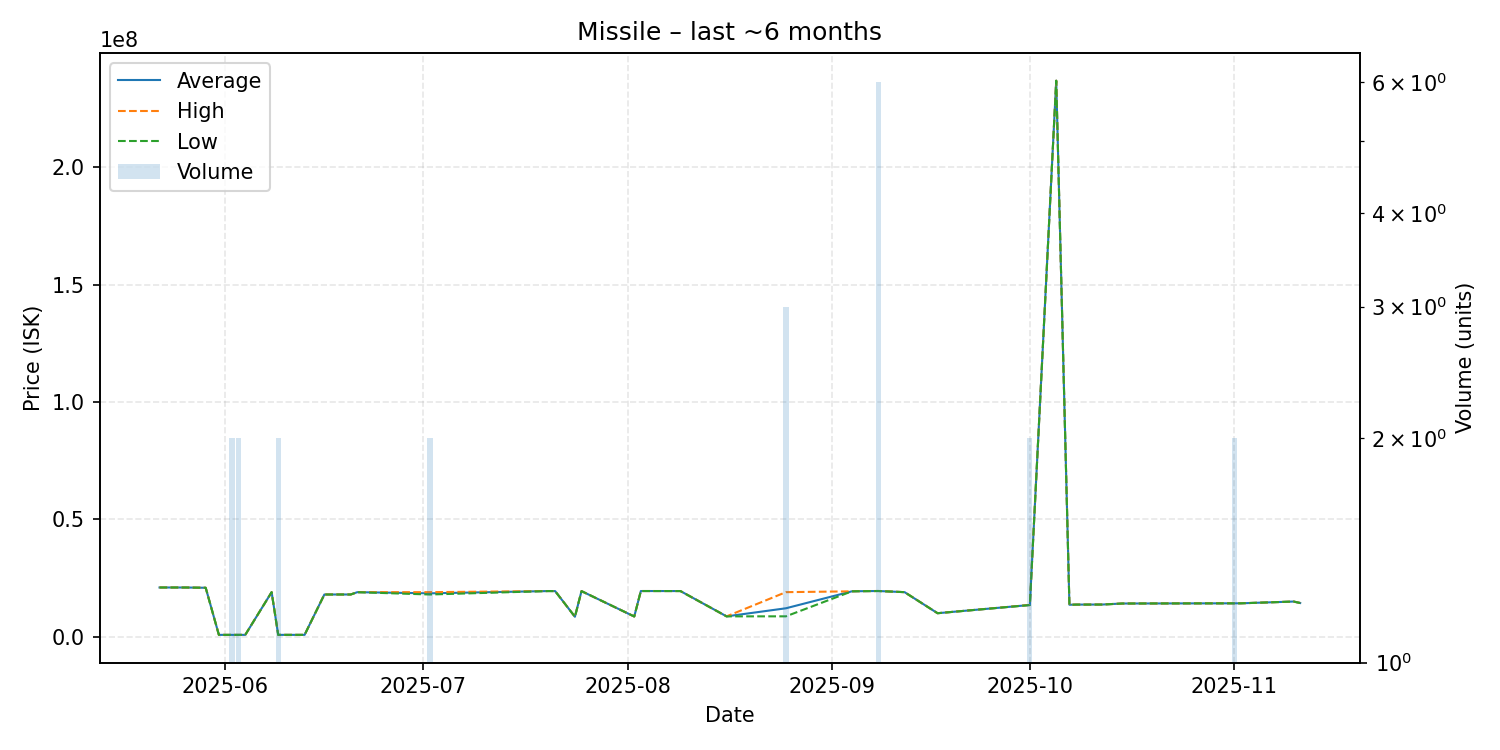

Values plotted in this chart, from the file beside it:
date, average, highest, lowest, order_count, volume
2025-05-22, 20990000, 20990000, 20990000, 1, 1
2025-05-26, 20980000, 20980000, 20980000, 1, 1
2025-05-29, 20870000, 20870000, 20870000, 1, 1
2025-05-31, 802000, 802000, 802000, 1, 1
2025-06-02, 801050, 802000, 800100, 2, 2
2025-06-03, 802650, 805000, 800300, 2, 2
2025-06-04, 805100, 805100, 805100, 1, 1
2025-06-08, 18990000, 18990000, 18990000, 1, 1
2025-06-09, 805100, 805100, 805100, 1, 2
2025-06-13, 805100, 805100, 805100, 1, 1
2025-06-16, 18000000, 18000000, 18000000, 1, 1
2025-06-20, 18010000, 18010000, 18010000, 1, 1
2025-06-21, 18990000, 18990000, 18990000, 1, 1
2025-07-02, 18500000, 19000000, 18000000, 2, 2
2025-07-20, 19470000, 19470000, 19470000, 1, 1
2025-07-21, 19450000, 19450000, 19450000, 1, 1
2025-07-24, 8522000, 8522000, 8522000, 1, 1
2025-07-25, 19440000, 19440000, 19440000, 1, 1
2025-08-02, 8628000, 8628000, 8628000, 1, 1
2025-08-03, 19480000, 19480000, 19480000, 1, 1
2025-08-09, 19470000, 19470000, 19470000, 1, 1
2025-08-16, 8686000, 8686000, 8686000, 1, 1
2025-08-25, 12131333, 19000000, 8697000, 3, 3
2025-09-04, 19350000, 19350000, 19350000, 1, 1
2025-09-05, 19400000, 19400000, 19400000, 1, 1
2025-09-08, 19490000, 19500000, 19480000, 2, 6
2025-09-12, 19000000, 19000000, 19000000, 1, 1
2025-09-17, 10030000, 10030000, 10030000, 1, 1
2025-10-01, 13530000, 13550000, 13510000, 2, 2
2025-10-05, 236900000, 236900000, 236900000, 1, 1
2025-10-07, 13630000, 13630000, 13630000, 1, 1
2025-10-08, 13700000, 13700000, 13700000, 1, 1
2025-10-12, 13730000, 13730000, 13730000, 1, 1
2025-10-15, 14160000, 14160000, 14160000, 1, 1
2025-10-28, 14230000, 14230000, 14230000, 1, 1
2025-11-01, 14245000, 14250000, 14240000, 2, 2
2025-11-02, 14250000, 14250000, 14250000, 1, 1
2025-11-10, 15000000, 15000000, 15000000, 1, 1
2025-11-11, 14380000, 14380000, 14380000, 1, 1
